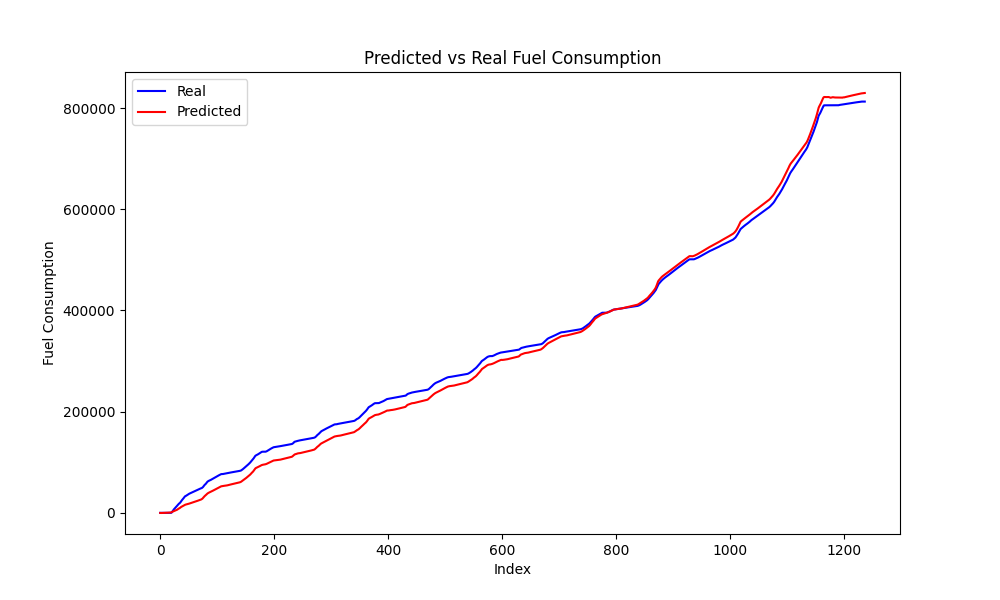

Data behind this chart, as committed beside it:
Speed, Actual, Predicted
0.0, 0.0, -206.7
0.0, 0.0, -307.4
0.0, 0.0, -284.3
0.0, 0.0, -212.8
0.0, 0.0, -134.9
0.0, 0.0, -64.44
0.0, 0.0, -3.502
0.0, 0.0, 49.51
0.0, 0.0, 96.67
0.0, 0.0, 139.7
0.0, 0.0, 180.1
0.0, 0.0, 218.9
0.0, 0.0, 257.1
0.0, 0.0, 296.1
0.0, 0.0, 337.8
0.0, 0.0, 385.3
0.0, 0.0, 443.8
0.0, 0.0, 523.4
0.0, 0.0, 644.2
0.0, 28.06, 866.2
0.0, 502.8, 1331
0.0, 2200, 1909
0.0, 3902, 2468
0.0, 5651, 2990
0.0, 6897, 3491
0.0, 8110, 3987
0.0, 9224, 4470
0.0, 10393, 4927
0.0, 11649, 5381
0.0, 13189, 5841
0.3492, 14536, 6370
4.707, 16069, 7321
7.03, 17205, 8076
7.956, 18315, 8646
8.695, 18921, 9256
11, 20237, 10153
12.78, 21615, 11048
13.57, 23417, 11802
13.62, 24894, 12440
13.34, 26188, 13040
13.28, 27605, 13681
13.35, 28985, 14356
13.43, 30583, 15033
13.48, 31921, 15667
12.4, 33029, 16126
9.748, 33460, 16410
6.655, 34201, 16645
4.635, 34979, 16935
1.532, 35819, 17164
0.02655, 36562, 17477
0.0, 37271, 17885
0.0, 37842, 18298
0.0, 38371, 18693
0.0, 38866, 19077
0.0, 39407, 19455
0.0, 39873, 19831
0.0, 40438, 20207
0.0, 40951, 20585
0.0, 41481, 20964
0.0, 42008, 21344
... 1,178 more rows
